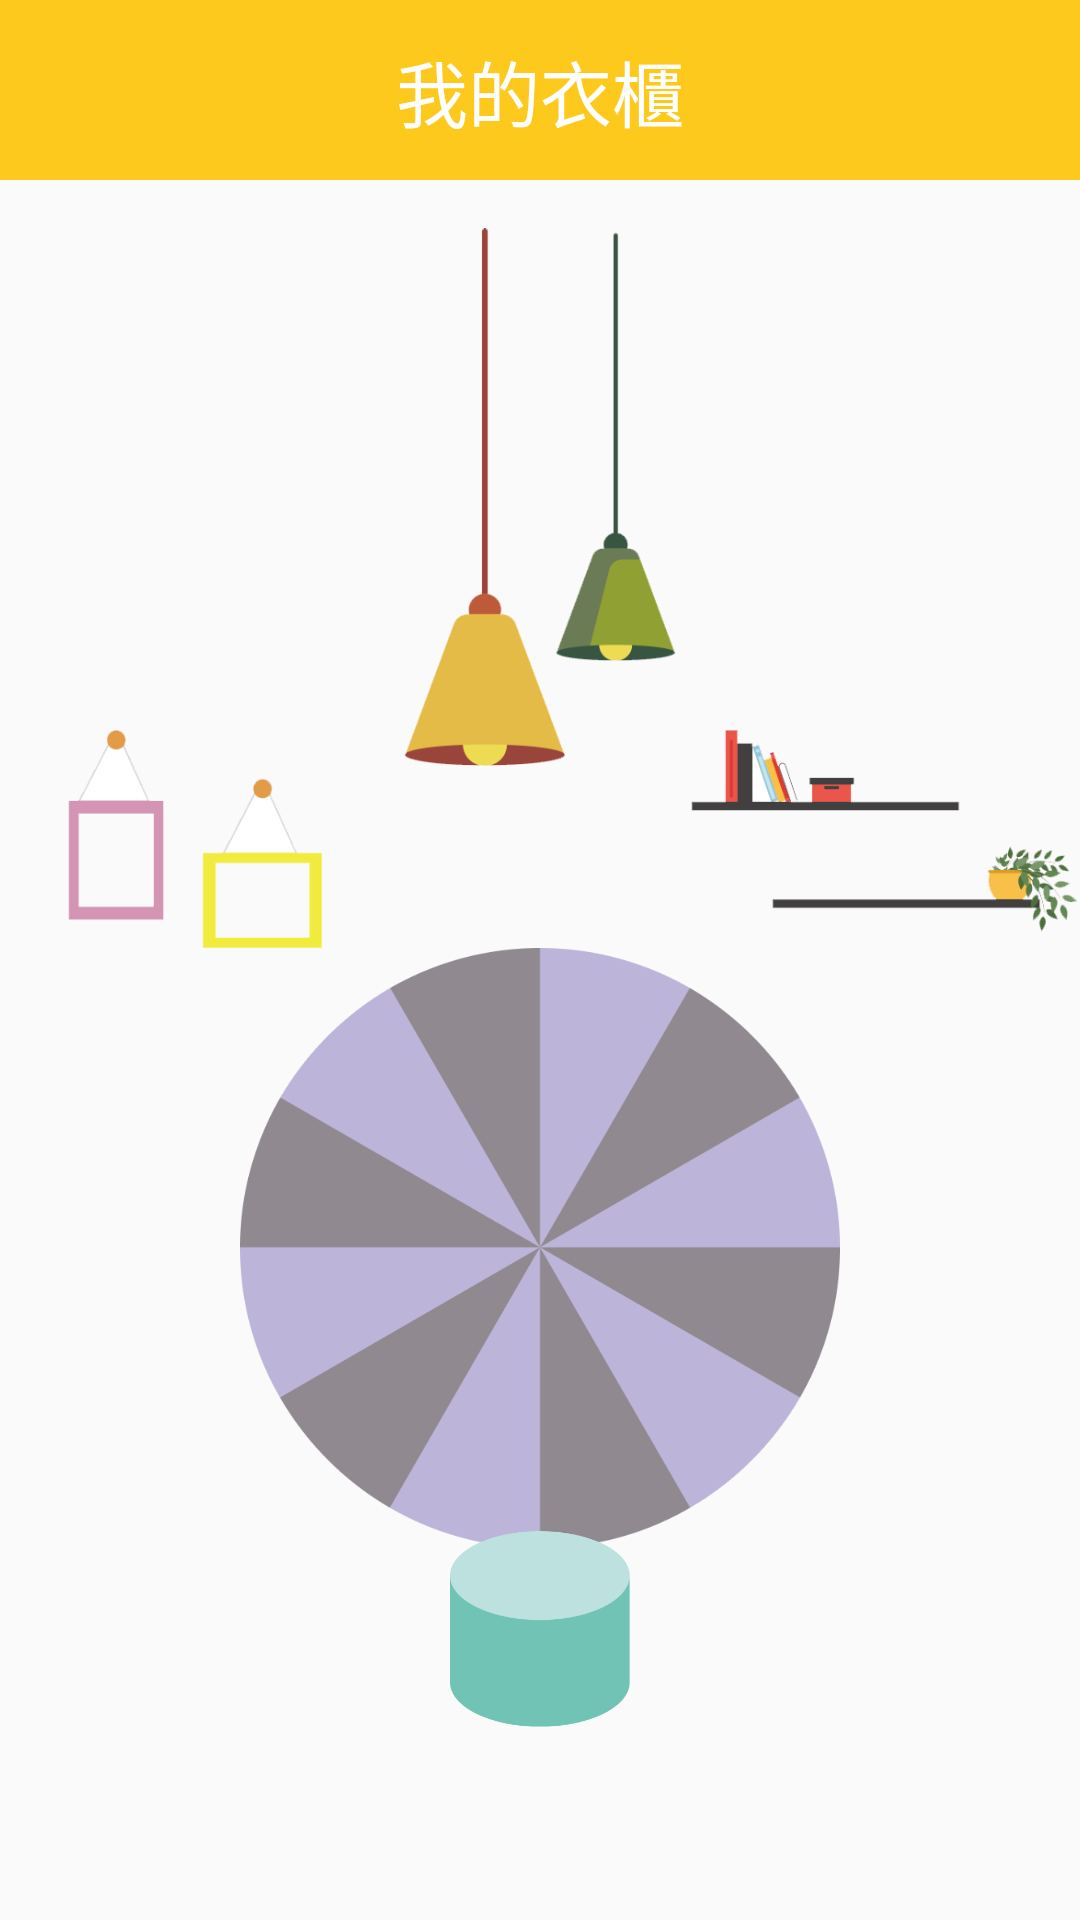

Produce the Android XML layout that renders to this screen, including the resource entries it uses.
<!-- AndroidManifest.xml: application theme Theme.懂吃打吃 -->
<!-- res/layout/my_closet.xml -->
<?xml version="1.0" encoding="utf-8"?>
<androidx.constraintlayout.widget.ConstraintLayout xmlns:android="http://schemas.android.com/apk/res/android"
    xmlns:app="http://schemas.android.com/apk/res-auto"
    xmlns:tools="http://schemas.android.com/tools"
    android:layout_width="match_parent"
    android:layout_height="match_parent"
    tools:context=".weekly_report">

    <ImageView
        android:id="@+id/imageView"
        android:layout_width="0dp"
        android:layout_height="0dp"
        android:src="@drawable/closet_bg"
        app:layout_constraintBottom_toTopOf="@+id/constraintLayout14"
        app:layout_constraintDimensionRatio="1.5"
        app:layout_constraintEnd_toEndOf="parent"
        app:layout_constraintStart_toStartOf="parent" />

    <androidx.constraintlayout.widget.ConstraintLayout
        android:layout_width="0dp"
        android:layout_height="60sp"
        android:background="@color/main_yellow"
        app:layout_constraintEnd_toEndOf="parent"
        app:layout_constraintStart_toStartOf="parent"
        app:layout_constraintTop_toTopOf="parent">

        <TextView
            android:layout_width="wrap_content"
            android:layout_height="wrap_content"
            android:text="我的衣櫃"
            android:textAlignment="center"
            android:textColor="@color/white"
            android:textSize="24sp"
            app:layout_constraintBottom_toBottomOf="parent"
            app:layout_constraintEnd_toEndOf="parent"
            app:layout_constraintHorizontal_bias="0.5"
            app:layout_constraintStart_toStartOf="parent"
            app:layout_constraintTop_toTopOf="parent"
            app:layout_constraintVertical_bias="0.5" />
    </androidx.constraintlayout.widget.ConstraintLayout>

    <androidx.constraintlayout.widget.ConstraintLayout
        android:id="@+id/constraintLayout14"
        android:layout_width="0dp"
        android:layout_height="wrap_content"
        android:layout_marginStart="80dp"
        android:layout_marginEnd="80dp"
        android:layout_marginBottom="20dp"
        app:layout_constraintBottom_toTopOf="@+id/horizontalScrollView"
        app:layout_constraintEnd_toEndOf="parent"
        app:layout_constraintHorizontal_bias="1.0"
        app:layout_constraintStart_toStartOf="parent">

        <ImageView
            android:id="@+id/wheel"
            android:layout_width="0dp"
            android:layout_height="0dp"
            android:layout_marginBottom="60dp"
            android:scaleType="fitCenter"
            android:src="@drawable/closet_wheel"
            app:layout_constraintBottom_toBottomOf="parent"
            app:layout_constraintDimensionRatio="1"
            app:layout_constraintEnd_toEndOf="parent"
            app:layout_constraintStart_toStartOf="parent"
            app:layout_constraintTop_toTopOf="parent" />

        <ImageView
            android:id="@+id/cylinder"
            android:layout_width="0dp"
            android:layout_height="0dp"
            android:layout_marginStart="70dp"
            android:layout_marginEnd="70dp"
            android:src="@drawable/closet_cylinder"
            app:layout_constraintBottom_toBottomOf="parent"
            app:layout_constraintDimensionRatio="0.91"
            app:layout_constraintEnd_toEndOf="parent"
            app:layout_constraintHorizontal_bias="0.5"
            app:layout_constraintStart_toStartOf="parent" />

        <FrameLayout
            android:id="@+id/animal"
            android:layout_width="0dp"
            android:layout_height="0dp"
            android:layout_marginStart="60dp"
            android:layout_marginEnd="60dp"
            android:layout_marginBottom="80dp"
            app:layout_constraintBottom_toBottomOf="@+id/cylinder"
            app:layout_constraintDimensionRatio="0.55"
            app:layout_constraintEnd_toEndOf="parent"
            app:layout_constraintHorizontal_bias="0.0"
            app:layout_constraintStart_toStartOf="parent">





        </FrameLayout>
    </androidx.constraintlayout.widget.ConstraintLayout>

    <HorizontalScrollView
        android:id="@+id/horizontalScrollView"
        android:layout_width="0dp"
        android:layout_height="wrap_content"
        android:layout_marginBottom="44dp"
        android:scrollbars="none"
        app:layout_constraintBottom_toBottomOf="parent"
        app:layout_constraintEnd_toEndOf="parent"
        app:layout_constraintStart_toStartOf="parent">

        <LinearLayout
            android:id="@+id/closet"
            android:layout_width="wrap_content"
            android:layout_height="match_parent"
            android:orientation="horizontal" />
    </HorizontalScrollView>

</androidx.constraintlayout.widget.ConstraintLayout>
<!-- resources referenced by this layout -->
<resources>
  <color name="main_yellow">#FFFCC91C</color>
  <color name="white">#FFFFFFFF</color>
  <!-- drawable closet_bg: png bitmap (drawable-xxhdpi, 33312 bytes) -->
  <!-- drawable closet_cylinder: png bitmap (drawable-xxhdpi, 5766 bytes) -->
  <!-- drawable closet_wheel: png bitmap (drawable-xxhdpi, 28705 bytes) -->
  <style name="Theme.懂吃打吃" parent="Theme.AppCompat.Light.DarkActionBar">
          
          <item name="colorPrimary">@color/white</item>
          <item name="colorPrimaryDark">@color/black</item>
          <item name="colorAccent">@color/main_green</item>
          
      </style>
  <color name="black">#FF000000</color>
  <color name="main_green">#FF71C4B5</color>
</resources>
